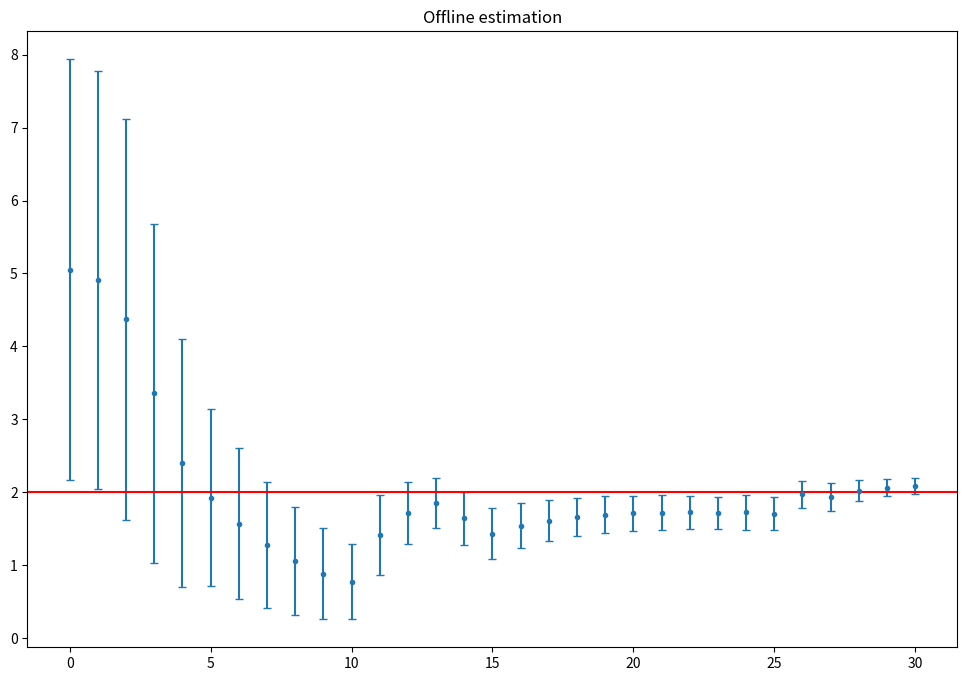

Source code (Python):
# -*- coding: utf-8 -*-
"""
Hamiltonian learning implementation for a simple precession example, using both
offline and adaptive Bayesian inference.

The qubit is assumed to be initialized at state |+> for each iteration, and to
evolve under H = f*sigma_z/2, where f is the parameter to be estimated.

A sequential Monte Carlo approximation is used to represent the probability 
distributions, along with Liu-West resampling.

The evolution of the means and standard deviations with the steps is plotted,
and the final values of these quantities are printed.
"""

import random, numpy as np, matplotlib.pyplot as plt

N_particles = 100 # Number of samples used to represent the probability
#distribution, using a sequential Monte Carlo approximation.

f_real = 2 # The actual precession frequency we mean to estimate 
#(will be picked at random for each run).

alpha_real = 0 # The decay factor (the inverse of the coherence time)
#(will be picked at random for each run).

def measure(t, alpha=alpha_real, tries=1):
    '''
    Simulates the measurement of the quantum system of the x component of spin 
    at a given time t after initialization at state |+>.
    
    Parameters
    ----------
    t: float
        The evolution time between the initialization and the projection.
    alpha: int, optional
        The exponential decay parameter (Default is 0).
    tries: int, optional
        The amount of times the measurement is repeated (Default is 1).
        
    Returns
    -------
    1 if the result is |+>, 0 if it is |->.
    '''
    global f_real
    r = random.random()
    p = np.random.binomial(tries, 
                           p=(np.cos(f_real*t/2)**2*np.exp(-alpha*t)+
                              (1-np.exp(-alpha*t))/2))/tries
    if (r<p):
        return 1
    return 0

def simulate(test_f, t):
    '''
    Provides an estimate for the likelihood  P(D=1|test_f,t) of an x-spin 
    measurement at time t yielding result |+>, given a test parameter for the 
    fixed form Hamiltonian. 
    
    Parameters
    ----------
    test_f: float
        The test precession frequency.
    t: float
        The evolution time between the initialization and the projection.
        
    Returns
    -------
    p: float
        The estimated probability of finding the particle at state |+>.
    '''
    p=np.cos(test_f*t/2)**2
    return p 

def resample(f_particle, distribution, resampled_distribution, 
             a=0.98, left_constraint = 0, right_constraint=10):
    '''
    Resamples a particle from a given amount of times and adds the results to 
    a previous distribution. Uniform weights are attributed to the resampled 
    particles; the distribution is caracterized by particle density.
    For a=0, the resampling works as a bootstrap filter.
    
    Parameters
    ----------
    f_particle: float
        The frequency particle to be resampled.
    distribution: dict
        , with (key,value):=(frequency particle,importance weight)
        The prior distribution (SMC approximation).
    resampled_distribution: dict
        , with (key,value):=(frequency particle,importance weight)
        The distribution (SMC approximation) in the process of being resampled. 
        When returning, it will have been updated with the freshly resampled 
        particle(s).
    a: float, optional
        The Liu-West filtering parameter (Default is 0.98).
    left_constraint: float
        The leftmost bounds to be enforced for the particle's motion.
    right_constraint: float
        The rightmost bounds to be enforced for the particle's motion.
    '''
    current_SMCmean, current_stdev = SMCparameters(distribution)
    # Start with any invalid particle.
    new_particle = left_constraint-1
    
    # Sample a valid frequency particle.
    while (new_particle < left_constraint or new_particle > right_constraint):
        mean = a*f_particle+(1-a)*current_SMCmean
        stdev = (1-a**2)**0.5*current_stdev
        new_particle = np.random.normal(mean,scale=stdev)
        # Avoid repeated particles for variety.
        if new_particle in resampled_distribution:
            new_particle = left_constraint-1
    # Attribute uniform weights to the resampled particles.
    resampled_distribution[new_particle] = 1/N_particles

def bayes_update(distribution, t, outcome, threshold=N_particles/2):
    '''
    Updates a prior distribution according to the outcome of a measurement, 
    using Bayes' rule. 
    
    Parameters
    ----------
    distribution: dict
        , with (key,value):=(frequency particle,importance weight)
        The prior distribution (SMC approximation). When returning, it will 
        have been updated according to the provided experimental datum.
        
    t: float
        The time at which the measurement was performed, which characterizes 
        it. The reference (t=0) is taken as the time of initialization.
    outcome: int
        The result of the measurement (with |+> mapped to 1, and |-> to 0).
    threshold: float, optional
        The threshold inverse participation ratio for resampling 
        (Default is N_particles/2). For threshold=0, no resampling takes place.
    '''
    global N_particles
    acc_weight = 0
    acc_squared_weight = 0
    
    # Calculate the weights.
    for particle in distribution:
        p1 = simulate(particle,t)
        if (outcome==1):
            w = p1*distribution[particle]
        if (outcome==0):
            w = (1-p1)*distribution[particle]
        distribution[particle] = w
        acc_weight += w
    
    # Normalize the weights.
    for particle in distribution:
        w = distribution[particle]/acc_weight
        distribution[particle] = w
        acc_squared_weight += w**2 # The inverse participation ratio will be
        #used to decide whether to resample or not.
       
    # Check whether the resampling condition applies, and resample if so.
    if (1/acc_squared_weight <= threshold):
        #print("dist",distribution)
        #print("mean,stdev",SMCparameters(distribution))
        resampled_distribution = {}
        #print(SMCparameters(distribution))
        for i in range(N_particles):
            particle = random.choices(list(distribution.keys()), 
                                  weights=distribution.values())[0]
            resample(particle,distribution,
                     resampled_distribution)
        distribution = resampled_distribution
        #print("res", distribution)
        #smooth_and_plot(cumulative_distribution_function(distribution))
        
    return(distribution)

def SMCparameters(distribution, stdev=True):
    '''
    Calculates the mean and (optionally) standard deviation of a given 
    distribution.
    
    Parameters
    ----------
    distribution: dict
        , with (key,value):=(frequency particle,importance weight)
        The distribution (SMC approximation) whose parameters are to be 
        calculated.
    stdev: bool
        To be set to False if the standard deviation is not to be returned 
        (Default is True).
        
    Returns
    -------
    mean: float
        The mean of the distribution.
    stdev: float
        The standard deviation of the distribution.
    '''
    mean = 0
    meansquare = 0
    for particle in distribution:
        f = particle
        w = distribution[particle]
        mean += f*w
        meansquare += f**2*w
    if not stdev:
        return mean
    stdev = abs(mean**2-meansquare)**0.5
    return mean,stdev

def offline_estimation(distribution, f_max, steps, increment=0.08):
    '''
    Estimates the precession frequency by defining a set of experiments, 
    performing them, and updating a given prior distribution according to their 
    outcomes (using Bayesian inference).
    
    Parameters
    ----------
    distribution: dict
        , with (key,value):=(frequency particle,importance weight)
        The prior distribution (SMC approximation).
    f_max: float
        The upper limit for the expected frequency (used to abide by Nyquist's 
        theorem).
    steps: int
        The total number of experiments to be performed.
        
    Returns
    -------
    mean: float
        The mean of the final distribution.
    stdev: float
        The standard deviation of the final distribution.
    means: [float]
        A list of the consecutive distribution means, including the prior's and
        the ones resulting from every intermediate step.
    stdevs: [float]
        A list of the consecutive distribution standard deviations, including 
        the prior's and the ones resulting from every intermediate step.
    increment: float, optional
        The increment between consecutive measurement times (Default is 0.08).
    '''
    # We'll use evenly spaced times, fixed in advance.
    mean, stdev = SMCparameters(distribution)
    means, stdevs = [], []
    means.append(mean)
    stdevs.append(stdev) 
    
    ts = np.arange(1, steps+1)*increment
    for t in ts:
        m = measure(t)
        # Update the distribution: get the posterior of the current iteration, 
        #which is the prior for the next.
        distribution = bayes_update(distribution,t,m) 
        #smooth_and_plot(cumulative_distribution_function(distribution))
        
        mean,stdev = SMCparameters(distribution)
        means.append(mean)
        stdevs.append(stdev) 
        
    cumulative_times = np.cumsum([i/(2*f_max) for i in range(steps+1)])
    return means, stdevs, cumulative_times
    
def expected_utility(distribution, time):
    '''
    Returns the expectation value for the utility of a measurement time.
    The utility function considered is a weighed sum of the negative variances
    of the two parameters, adjusted for their relative scale.
    Its expectation value is computed over all outcomes, given the current
    distribution.
    
    Parameters
    ----------
    distribution: dict
        , with (key,value):=(particle,importance weight) 
        The prior distribution (SMC approximation).
    time: float
        The measurement time for which the utility is to be computed.
        
    Returns
    -------
    utility: float
        The expectation value for the utility of the provided measurement time. 
    '''
    # Obtain the probability of each oucome, given the current distribution.
    p1=0
    for particle in distribution:
        p1 += simulate(particle,time)*distribution[particle]
    p0 = 1-p1
        
    dist_0 = distribution.copy()
    dist_1 = distribution.copy()
    
    # Update the distribution assuming each of the possible outcomes.
    dist_0 = bayes_update(dist_0,time,0) 
    dist_1 = bayes_update(dist_1,time,1)
    
    # Compute the expected utility for each oucome.
    stdevs_0 = SMCparameters(dist_0)[1]
    stdevs_1 = SMCparameters(dist_1)[1]
    util_0 = -stdevs_0**2
    util_1 = -stdevs_1**2
    
    # Calculate the expected utility over all (both) outcomes.
    utility = p0*util_0 + p1*util_1
    
    return(utility)

def adaptive_guess(distribution, k, guesses):
    '''
    Provides a guess for the evolution time to be used for a measurement,
    picked using the PGH, a particle guess heuristic (where the times are 
    chosen to be inverse to the distance between two particles sampled at 
    random from the distribution).
    
    Parameters
    ----------
    distribution: dict
        , with (key,value):=(particle,importance weight) 
        The prior distribution (SMC approximation).
    k: float
        The proportionality constant to be used for the particle guess 
        heuristic.
    guesses: int
        The amount of hypothesis to be picked for the time using the PGH; only 
        the one which maximizes the expected utility among this set will be  
        chosen.
        
    Returns
    -------
    adaptive_t: float
        The measurement time to be used.
    '''
    adaptive_ts, utilities = [], []
    for i in range(guesses):
        delta=0
        while (delta==0):
            [f1, f2] = random.choices(list(distribution.keys()), 
                                      weights=distribution.values(), k=2)
            delta = abs(f1-f2)
        time = k/delta
        if (guesses==1):
            return(time)
        adaptive_ts.append(time)
    for t in adaptive_ts:
        utilities.append(expected_utility(distribution,t))
    return(adaptive_ts[np.argmax(utilities)])

def adaptive_estimation(distribution, steps, k=1.25, guesses=1, precision=0):
    '''
    Estimates the precession frequency by adaptively performing a set of 
    experiments, using the outcome of each to update the prior distribution 
    (using Bayesian inference) as well as to decide the next experiment to be 
    performed.
    
    Parameters
    ----------
    distribution: dict
        , with (key,value):=(frequency particle,importance weight)
        The prior distribution (SMC approximation).
    steps: int
        The maximum number of experiments to be performed.
    k: float, optional
        The proportionality constant to be used for the particle guess 
        heuristic (Default is 1.25).
    guesses: int, optional
        The amount of hypothesis to be picked for the time; only the one which      
        maximizes the expected utility among this set will be chosen (Default 
        is 1).
        If this quantity is greater than one, the times will be chosen to be 
        inversely proportional to the distance between two particles picked at
        random from the current distribution (instead of to its standard 
        deviation), in order to introduce variability.
    precision: float,optional
        The threshold precision required to stop the learning process before  
        attaining the step number limit (Default is 0).
        
    Returns
    -------
    mean: float
        The mean of the final distribution.
    stdev: float
        The standard deviation of the final distribution.
    means: [float]
        A list of the consecutive distribution means, including the prior's and
        the ones resulting from every intermediate step.
    stdevs: [float]
        A list of the consecutive distribution standard deviations, including 
        the prior's and the ones resulting from every intermediate step.
    '''
    mean, stdev = SMCparameters(distribution)
    means, stdevs, cumulative_times = [], [], []
    means.append(mean)
    stdevs.append(stdev)
    cumulative_times.append(0)
    
    if (guesses==1):
        adaptive_t = k/stdev
    else:
        adaptive_t = adaptive_guess(distribution,k,guesses)
        
    cumulative_times.append(adaptive_t)
        
    for i in range(1,steps+1):
        m = measure(adaptive_t)
        # Update the distribution: get the posterior of the current iteration, 
        #which is the prior for the next.
        distribution = bayes_update(distribution,adaptive_t,m)
        
        mean,stdev = SMCparameters(distribution)
        means.append(mean)
        stdevs.append(stdev) 
        
        if (stdev <= precision): 
            for j in range(i+1,steps+1): # Fill in the rest to get fixed length
        #lists for the plots.
                means.append(mean)
                stdevs.append(stdev) 
                cumulative_times.append(cumulative_times[i-1])
            break
            
        if (guesses==1):
            adaptive_t = k/stdev
        else:
            adaptive_t = adaptive_guess(distribution,k, guesses)
            
        cumulative_times.append(adaptive_t+cumulative_times[i-1])
    return means, stdevs, cumulative_times

def main():
    global f_real
    f_max = 10
    fs = np.arange(f_max/N_particles,f_max+f_max/N_particles,
                   f_max/N_particles) 
    prior = {}
    for f in fs:
        prior[f] = 1/N_particles # We consider a flat prior up to f_max.
    
    steps = 30
    
    adapt_means, adapt_stdevs, adapt_times = \
        adaptive_estimation(prior.copy(),steps)
    print("Adaptive:\n- Result: %.2f ± %.2f\n- Actual error: %.2f" %
          (adapt_means[steps-1], adapt_stdevs[steps-1], 
           abs(adapt_means[steps-1]-f_real)))
    
    offline_means, offline_stdevs, offline_times = \
        offline_estimation(prior.copy(),f_max, steps)
    print("Offline:\n- Result: %.2f ± %.2f\n- Actual error: %.2f" %
          (offline_means[steps-1], offline_stdevs[steps-1], 
           abs(offline_means[steps-1]-f_real)))
    
    fig, axs = plt.subplots(1,figsize=(12,8))
    '''
    ax = np.array([i for i in range(len(adapt_means))])
    ay = np.array(adapt_means)
    ae = np.array(adapt_stdevs)
    axs[0].errorbar(ax, ay, ae, linestyle='None', marker='.', capsize=3)
    axs[0].axhline(y=f_real, color='r', linestyle='-')
    axs[0].set_title('Adaptive estimation')
    '''
    
    ox = np.array([i for i in range(len(offline_means))])
    oy = np.array(offline_means)
    oe = np.array(offline_stdevs)
    axs.errorbar(ox, oy, oe, linestyle='None', marker='.', capsize=3)
    axs.axhline(y=f_real, color='r', linestyle='-')
    axs.set_title('Offline estimation')
    '''
    fig.subplots_adjust(hspace=0.8)
    for ax in axs.flat:
        ax.set(xlabel='Iteration number', ylabel='Estimated frequency')
    '''
    
main()